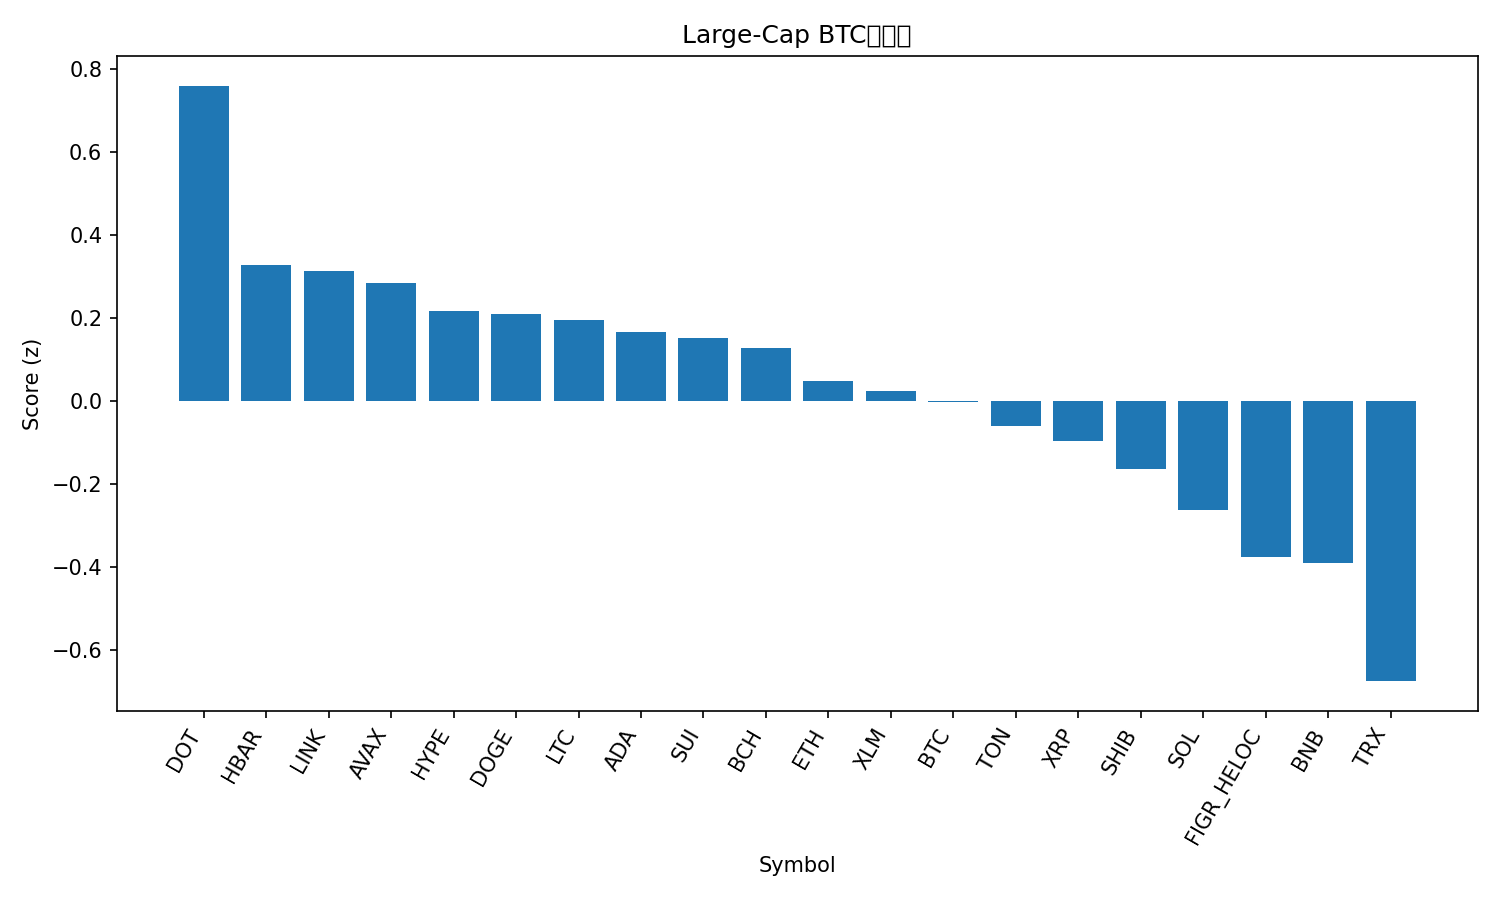

The file beside this chart, header and first rows:
rank, name, symbol, price_btc, price_usd, pct_1h_btc, pct_24h_btc, pct_7d_btc, market_cap_rank, market_cap_usd, volume_usd, score
1, Polkadot, DOT, 3.604e-05, 4.08, 0.4514, 1.392, 0.4865, 34, 6199951090, 258130837, 0.7586
2, Hedera, HBAR, 1.99e-06, 0.2246, 0.1749, 1.02, -1.28, 25, 9523575442, 207736536, 0.3266
3, Chainlink, LINK, 0.000193, 21.83, 0.3516, 0.2358, -3.251, 13, 14801980933, 946296988, 0.3132
4, Avalanche, AVAX, 0.0003035, 34.33, -0.002398, -0.36, 18.27, 16, 14494483257, 1754794864, 0.2835
5, Hyperliquid, HYPE, 0.0004, 45.23, 1.637, -5.671, -15.24, 19, 12221063511, 845914551, 0.2154
6, Dogecoin, DOGE, 2.15e-06, 0.2429, 0.1437, 1.077, -5.657, 8, 36686078094, 2910729445, 0.2084
7, Litecoin, LTC, 0.0009486, 107.3, 0.1488, 0.7444, -3.238, 27, 8189469413, 588573021, 0.1937
8, Cardano, ADA, 7.26e-06, 0.8214, 0.2873, -0.1593, -2.9, 11, 30004126163, 1387393982, 0.1649
9, Sui, SUI, 3.004e-05, 3.4, 0.1356, 0.5276, -2.444, 20, 12118924132, 1013832612, 0.1513
10, Bitcoin Cash, BCH, 0.004961, 561, 0.2742, -0.1849, -3.604, 22, 11183209099, 329154972, 0.1262
11, Ethereum, ETH, 0.03706, 4191, 0.1603, -0.1666, -3.816, 2, 505964073057, 31398800752, 0.0476
12, Stellar, XLM, 3.27e-06, 0.3703, 0.1067, -0.0695, -0.9817, 21, 11812148576, 175870513, 0.02245
13, Bitcoin, BTC, 1.0, 113082, 0.0, 0.0, 0.0, 1, 2253749349022, 47875483569, -0.00447
14, Toncoin, TON, 2.503e-05, 2.83, 0.08058, 0.332, -7.039, 31, 7199237272, 124420164, -0.06026
15, XRP, XRP, 2.545e-05, 2.88, -0.06345, 0.2865, -1.658, 4, 172107705524, 5119053285, -0.09782
16, Shiba Inu, SHIB, 1.08209e-10, 1.224e-05, -0.01751, -0.0615, -3.156, 30, 7209278497, 191637916, -0.1658
17, Solana, SOL, 0.001878, 212.3, 0.499, -2.934, -6.655, 6, 115364368099, 8888372505, -0.2636
18, Figure Heloc, FIGR_HELOC, 8.82e-06, 0.9969, -0.3052, -0.1798, 2.884, 18, 12595183678, 28494022, -0.3765
19, BNB, BNB, 0.008997, 1017, -0.8244, 1.696, 9.861, 5, 141929355109, 2903515498, -0.3914
20, TRON, TRX, 2.97e-06, 0.3363, -0.4377, -0.7369, 1.479, 10, 31834902351, 770018966, -0.6762
21, Cronos, CRO, 1.82e-06, 0.2062, 0.02261, -2.784, -8.819, 32, 7175004039, 55959622, -0.8363
